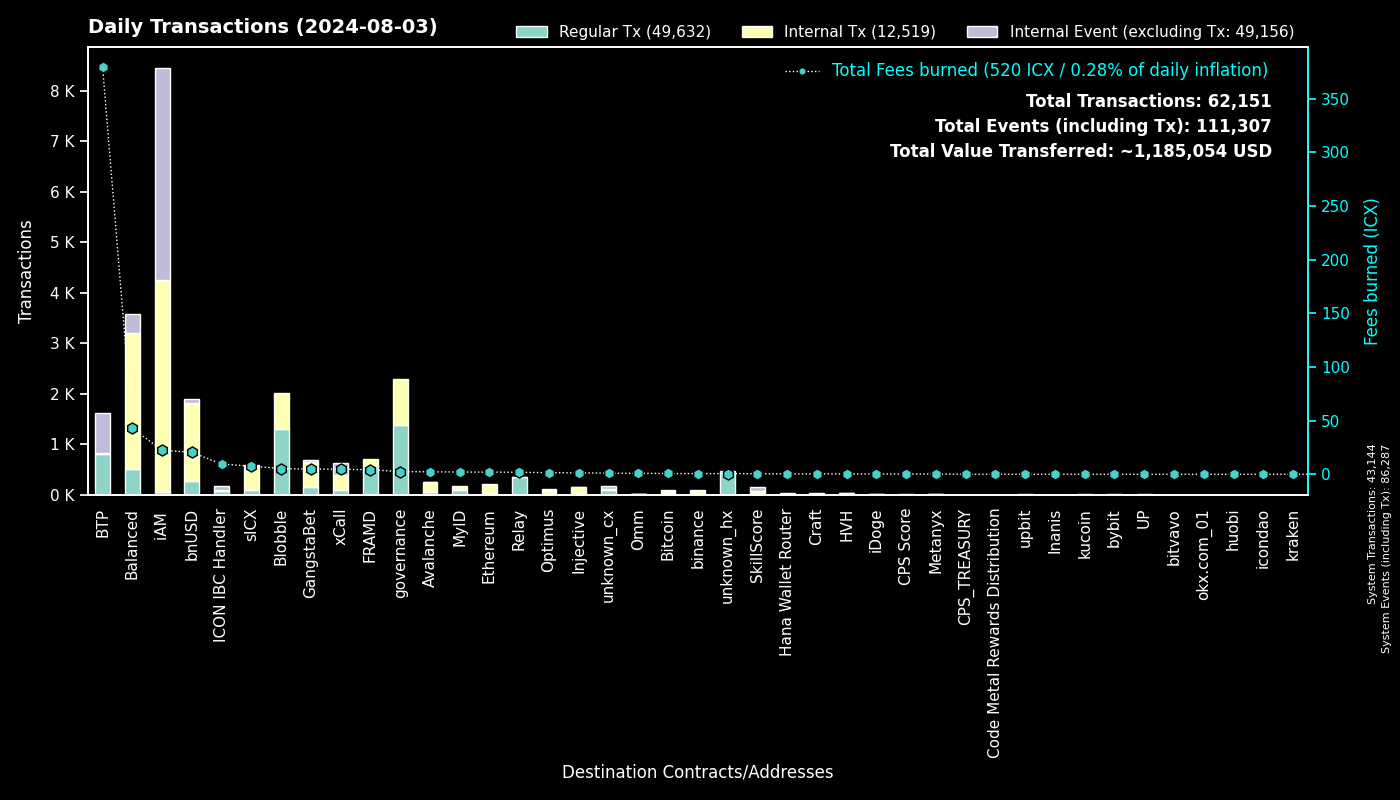

The file beside this chart, header and first rows:
to, Regular Tx, Fees burned, to_def, Internal Tx, Internal Event (excluding Tx), group
0, 43142, 0.0, System, 2, 43143, System
cx00000000000000000000000000000000000000…, 1375, 2.433, governance, 924, 0, governance
cxee7a00755a757e3c519a0616456030e33dc9d4…, 795, 379.2, BTP_2, 0, 808, BTP
cxf14dea1cff7ceb29a46e6d04533a08f84441e4…, 707, 2.882, Blobble Stake Token, 713, 0, Blobble
cxf2ca3b655a782f39227934d37ff3b77f9b1ebc…, 585, 2.394, Blobble, 0, 0, Blobble
cx2aa9b28a657e3121b75d3d4fe65e569398645d…, 559, 4.288, FRAMD Token, 156, 0, FRAMD
cxca5faa5a71d986a2e84dd7e6f5ff791d29901e…, 343, 1.772, Relay_4, 0, 0, Relay
cx88fd7df7ddff82f7cc735c871dc519838cb235…, 269, 20.44, bnUSD, 1546, 81, bnUSD
cxa0af3165c08318e988cb30993b3048335b94af…, 173, 6.228, balanced_dex, 459, 94, Balanced
cx21e94c08c03daee80c25d8ee3ea22a20786ec2…, 151, 23.94, balanced_router, 1661, 51, Balanced
cx2609b924e33ef00b648a409245c7ea394c4678…, 96, 7.638, sICX, 462, 22, sICX
cxa07f426062a1384bdd762afa6a87d123fbc81c…, 95, 4.666, xCall, 295, 243, xCall
cx66d4d90f5f113eba575bf793570135f9b10cec…, 73, 5.527, balanced_loans, 182, 139, Balanced
cx622bbab73698f37dbef53955fd3decffeb0b0c…, 64, 9.488, ICON IBC Handler, 18, 96, ICON IBC Handler
cxba62bb61baf8dd8b6a04633fe33806547785a0…, 58, 1.818, MyID_3, 57, 0, MyID
cx5a0af85407c69945eb318d4ac18e9e84218416…, 48, 2.717, GangWar Simulation, 161, 35, GangstaBet
cx66a031cc3bd305c76371fb586e93801b948254…, 48, 2.336, Avalanche, 202, 1, Avalanche
cx14002628a4599380f391f708843044bc93dce2…, 46, 22.4, iAM Div, 4197, 4200, iAM
cx288d13e1b63563459a2ac6179f237711f6851c…, 39, 1.971, Ethereum, 154, 10, Ethereum
cxd17316e24ee40f2ef8ed6f3a497311db1b3520…, 32, 0.5485, GangstaVerse LootBox, 153, 0, GangstaBet
cx4297f4b63262507623b6ad575d0d8dd2db980e…, 30, 1.296, Injective, 112, 1, Injective
cx91a5817cf6e7adbcbcee9e8815c63f83d9a98a…, 28, 0.1876, unknown_cx, 0, 23, unknown_cx
cx694e8c9f1a05c8c3719f30d46b97697960e428…, 28, 0.2641, MyID_2, 28, 0, MyID
cxdada6921d08fbf37c6f228816852e58b219cc5…, 27, 0.1613, unknown_cx, 0, 4, unknown_cx
cxd82fb5d3effecd8c9071a4bba3856ad7222c4b…, 26, 1.6, Balanced Savings, 80, 2, Balanced
cx07b184a37f03c6ab681fcbd0b45aec6dc3eafb…, 24, 0.7378, Bitcoin, 57, 10, Bitcoin
cx384018e03aa8b739472c7a0645b70df97550e2…, 23, 0.3247, GangstaBet, 23, 0, GangstaBet
hxb568381d35d3e7a6383200e8a0d30310af20b9…, 23, 0.02875, binance_hot, 0, 0, binance
cx5f1cc357f2304fb2646e20211adbe137ab5852…, 23, 0.07186, GangstaBet Golden Key, 16, 0, GangstaBet
cx10d59e8103ab44635190bd4139dbfd682fa2d0…, 19, 1.213, balanced_rewards, 40, 25, Balanced
cx28b2ec885b50c8a93da752f2d0467a67127a70…, 18, 0.9525, CROWN, 113, 5, GangstaBet
cxf61cd5a45dc9f91c15aa65831a30a90d59a096…, 17, 2.178, balanced_baln, 132, 15, Balanced
cx59d899fce52cadd1feb5128ff5e6672f03943e…, 16, 0.1009, unknown_cx, 0, 4, unknown_cx
cxabea09a8c5f3efa54d0a0370b14715e6f22705…, 16, 0.6919, Balanced Asset Manager, 77, 32, Balanced
cx917f88460d4ebec1fd656d4dbe51131a37d168…, 16, 0.1061, unknown_cx, 0, 11, unknown_cx
cx2d552c485ec8bcaa75aac02424e2aca6ffdb2f…, 13, 0.5848, Binance Coin, 50, 0, binance
hx6820a240b4a92eb501c76ce303572407a3028f…, 10, 0.0125, upbit_hot_04, 0, 0, upbit
hx2f1377f549e31534bcc7d02a1ba23c1a5d289f…, 9, 0.01125, unknown_hx, 0, 0, unknown_hx
cx2dc662031f3d62bcdba4f63e9bf827767c8475…, 8, 0.5741, SkillScore, 71, 73, SkillScore
hxbb984f278abd66ae2155edbd91f8c87ce98411…, 7, 0.00875, kucoin, 0, 0, kucoin
hx0c9a7f917e95b0146d7e77ba75104bf9f13565…, 7, 0.00875, unknown_hx, 0, 0, unknown_hx
hx6b91c8dea3114de74ecfa85908b875778c2b59…, 6, 0.0075, bybit, 0, 0, bybit
hxe76a8703a40e86a119a1e1e5a392afa628d949…, 5, 0.00625, unknown_hx, 0, 0, unknown_hx
cxaa99a164586883eed0322d62a31946dfa9491f…, 5, 0.04044, optimus_rewards, 9, 2, Optimus
cx8dc674ce709c518bf1a6058a2722a59f94b6fb…, 5, 0.2077, balanced_staked_lp, 10, 5, Balanced
hx3e99155042f80946cc2867d64beb2404ff796c…, 5, 0.00625, unknown_hx, 0, 0, unknown_hx
cx44250a12074799e26fdeee75648ae47e2cc842…, 5, 0.08665, balanced_governance, 0, 0, Balanced
cxe2da9f10bc6e2754347bde2ef73379bd398fd9…, 4, 0.3251, HVH, 19, 1, HVH
cx841f29ec6ce98b527d49a275e87d427627f1af…, 4, 0.6676, OMM Delegation, 6, 0, Omm
hx8532016fd9fbd1472f8db88d2d693561d47086…, 4, 0.005, unknown_hx, 0, 0, unknown_hx
cx203d9cd2a669be67177e997b8948ce2c35caff…, 4, 0.5525, balanced_dividends, 30, 0, Balanced
hx1b3e781a1c802c238e30e90aa1a6cee94f9bac…, 4, 0.005, unknown_hx, 0, 0, unknown_hx
cx43e2eec79eb76293c298f2b17aec06097be606…, 4, 0.09409, balanced_staking, 12, 0, Balanced
hx8acbfbf57dfc49f5fa9b1df2fc55fd9216b3e7…, 4, 0.005, unknown_hx, 0, 0, unknown_hx
hx2098e1cd4ce172da6e8d2492047b1bf5671243…, 4, 0.005, unknown_hx, 0, 0, unknown_hx
hxd2e221b2fddfe0b4ffeda89bde1da651d073fc…, 4, 0.005, unknown_hx, 0, 0, unknown_hx
cxe5c2c460364acc5f8c1d5ca925930043d8d9c9…, 3, 0.01981, GangstaBet Crown, 6, 0, GangstaBet
hx4846c4d1e83751f3810fc6b8dabf699cfec5de…, 3, 0.00375, unknown_hx, 0, 0, unknown_hx
cx28497aef34ec44ad2be9249daddfbe34b54f30…, 3, 0.06258, Balanced Bribe, 3, 0, Balanced
hx73fd195001bfcc4c0d2a75cc805f5eca390c62…, 3, 0.00375, unknown_hx, 0, 0, unknown_hx
... 433 more rows
